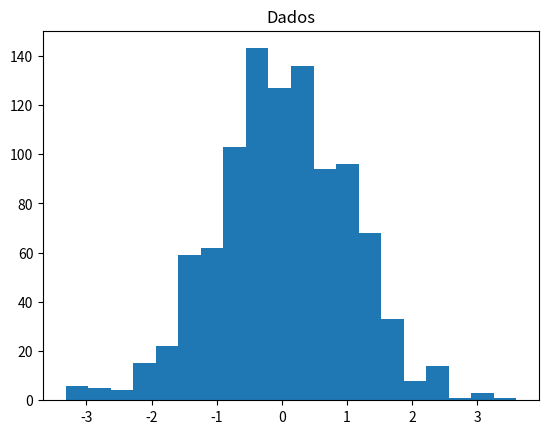
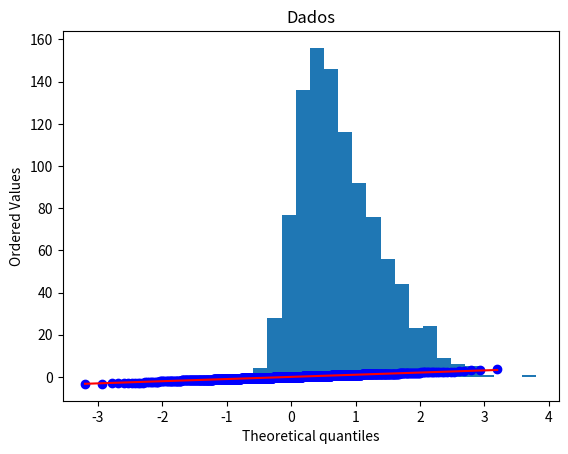
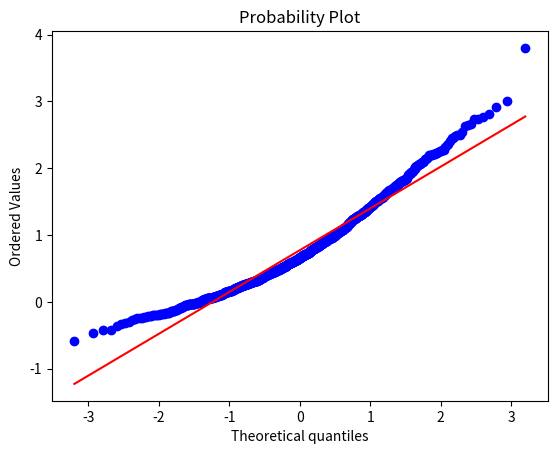

Source code (Python) for these figures, in order:
# [redacted]
# Teste distribuição normal

# Importação das bibliotecas: matplotlib para geração de gráficos
from scipy import stats
from scipy.stats import norm, skewnorm
import matplotlib.pyplot as plt

# Criação de uma variável com dados em uma distribuição normal com a função rvs (100 elementos)
dados = norm.rvs(size = 1000)
dados

#histograma
plt.hist(dados, bins = 20)
plt.title('Dados')

# Geração de gráfico para verificar se a distribuição é normal
fig, ax = plt.subplots()
stats.probplot(dados, fit=True,   plot=ax)
plt.show()

# Execução do teste de Shapiro
#segundo argumento é o valor de p, não há como rejeitar a hipótese nula
stats.shapiro(dados)

dados2 = skewnorm.rvs(4, size=1000)

#histograma
plt.hist(dados2, bins = 20)
plt.title('Dados')

# Geração de gráfico para verificar se a distribuição é normal
fig, ax = plt.subplots()
stats.probplot(dados2, fit=True,   plot=ax)
plt.show()

stats.shapiro(dados2)

